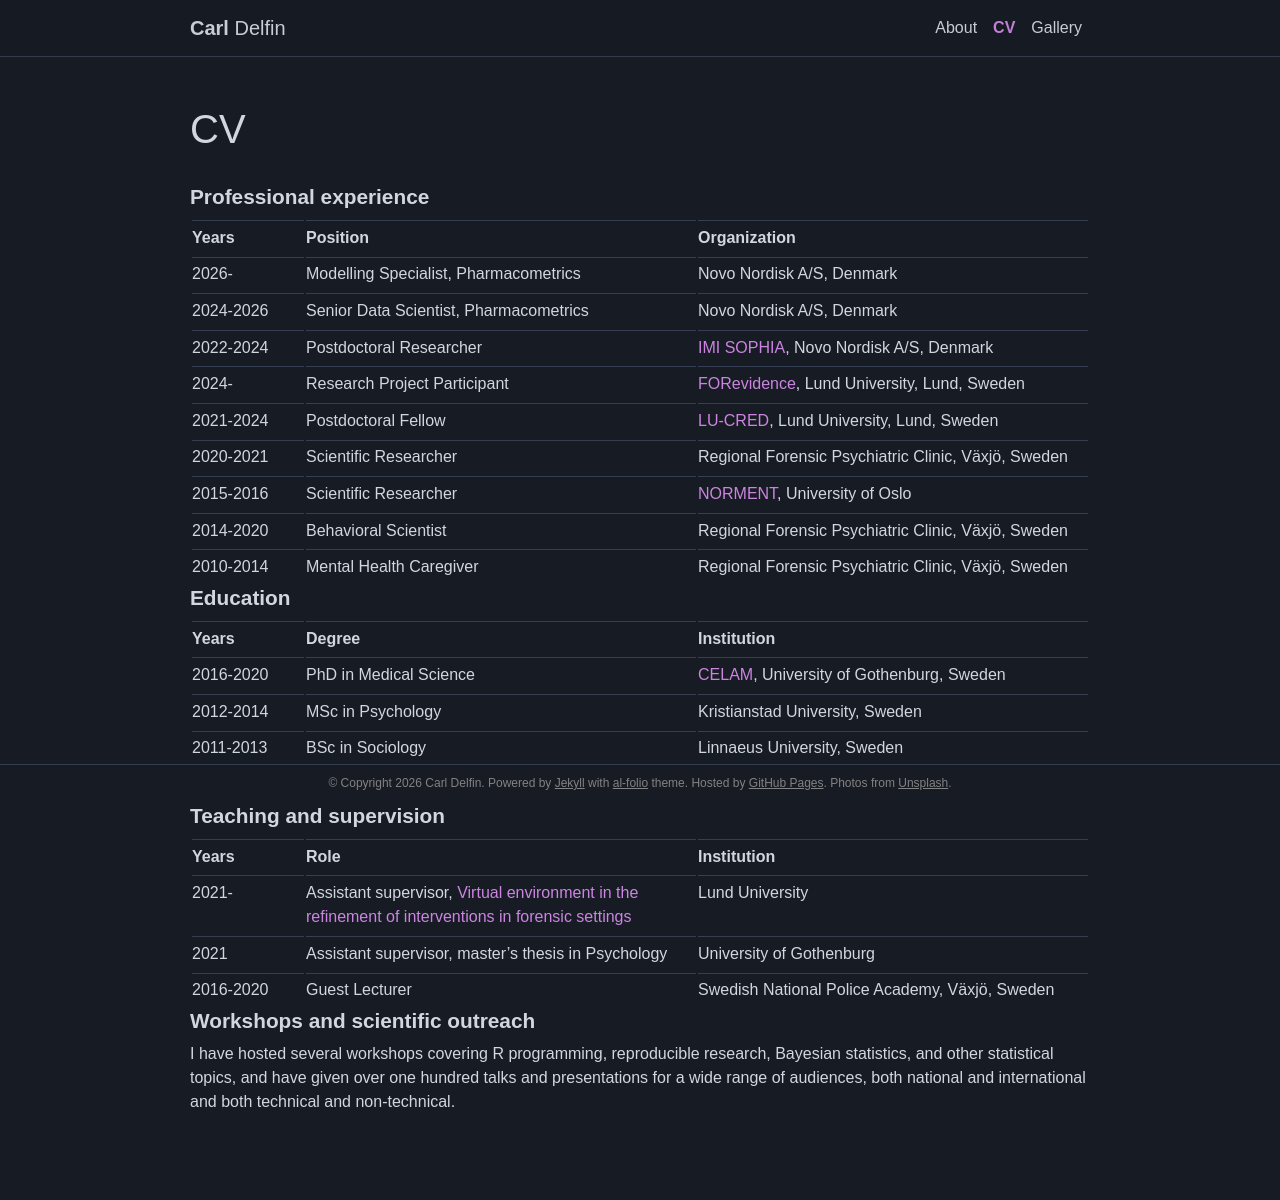

repository: carldelfin/carldelfin.github.io · page: cv/index.html · generator: jekyll

---
layout: page
permalink: /cv/
title: CV
nav: true
nav_order: 2
---

## Professional experience

| Years     | Position                  | Organization |
| --------- | ------------------------- | ------------ |
| 2026-     | Modelling Specialist, Pharmacometrics | Novo Nordisk A/S, Denmark |
| 2024-2026 | Senior Data Scientist, Pharmacometrics | Novo Nordisk A/S, Denmark |
| 2022-2024 | Postdoctoral Researcher | [IMI SOPHIA](https://www.imisophia.eu/), Novo Nordisk A/S, Denmark |
| 2024-     | Research Project Participant | [FORevidence](https://portal.research.lu.se/en/organisations/forevidence/), Lund University, Lund, Sweden |
| 2021-2024 | Postdoctoral Fellow | [LU-CRED](https://www.lunduniversity.lu.se/lucat/group/v1001045), Lund University, Lund, Sweden |
| 2020-2021 | Scientific Researcher | Regional Forensic Psychiatric Clinic, Växjö, Sweden |
| 2015-2016 | Scientific Researcher | [NORMENT](https://www.med.uio.no/norment/english/), University of Oslo |
| 2014-2020 | Behavioral Scientist | Regional Forensic Psychiatric Clinic, Växjö, Sweden |
| 2010-2014 | Mental Health Caregiver | Regional Forensic Psychiatric Clinic, Växjö, Sweden |

## Education

| Years     | Degree                  | Institution                     |
| --------- | ----------------------- | ------------------------------- |
| 2016-2020 | PhD in Medical Science  | [CELAM](https://www.gu.se/en/celam), University of Gothenburg, Sweden |
| 2012-2014 | MSc in Psychology       | Kristianstad University, Sweden |
| 2011-2013 | BSc in Sociology        | Linnaeus University, Sweden    |
| 2009-2012 | BSc in Psychology       | Linnaeus University, Sweden    |

## Teaching and supervision

| Years     | Role                                                    | Institution                           |
| --------- | ------------------------------------------------------- | ------------------------------------- |
| 2021-     | Assistant supervisor, [Virtual environment in the refinement of interventions in forensic settings](https://portal.research.lu.se/en/projects/virtual-environment-in-the-refinement-of-interventions-in-forensi/) | Lund University                       |
| 2021      | Assistant supervisor, master's thesis in Psychology | University of Gothenburg              |
| 2016-2020 | Guest Lecturer                                          | Swedish National Police Academy, Växjö, Sweden |

## Workshops and scientific outreach

I have hosted several workshops covering R programming, reproducible research, Bayesian statistics, and other statistical topics, and have given over one hundred talks and presentations for a wide range of audiences, both national and international and both technical and non-technical.
